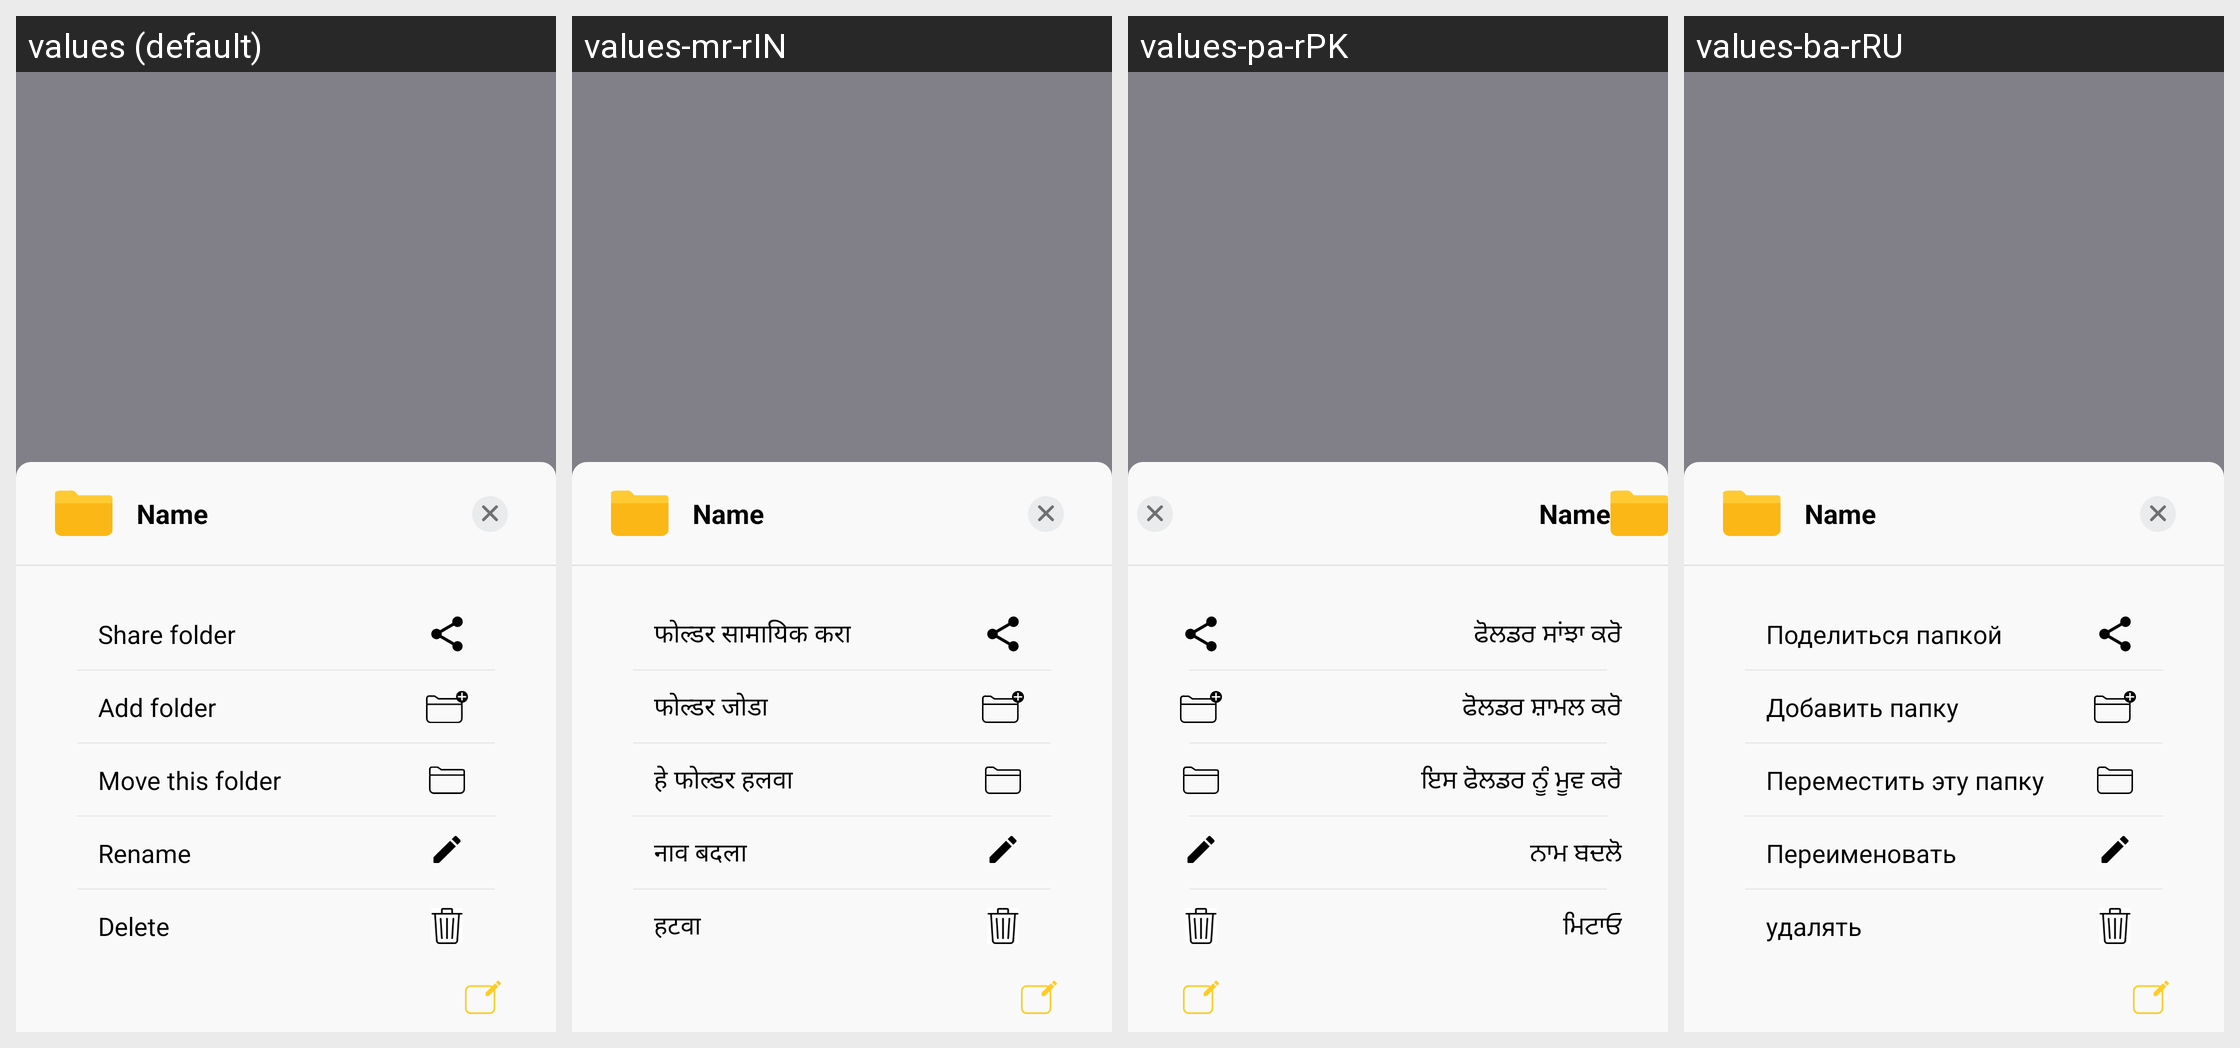

The Android screen above is rendered under several locales of the same app. Produce the string resources it draws, with the default and per-locale values.
Android screen res/layout/layout_dialog_bottom.xml rendered under 4 locales, left to right: values (default), values-mr-rIN, values-pa-rPK, values-ba-rRU. Device: Nexus 5 (rendered at 1080×1920; each locale shown at half size, 540×960, under a caption strip naming it); theme AppTheme.
Other locales in the repository, not shown: values-an-rES, values-in-rID, values-ja-rJP, values-ko-rKR, values-pt-rBR, values-pt-rPT, values-vi-rVN, values-zh-rCN.
Strings drawn on this screen, with the default value and each locale's value (text and hints the layout hard-codes, and strings that could not be matched under every locale, appear in the picture but are not listed):

sharefolder
  values: Share folder
  values-mr-rIN: फोल्डर सामायिक करा
  values-pa-rPK: ਫੋਲਡਰ ਸਾਂਝਾ ਕਰੋ
  values-ba-rRU: Поделиться папкой

addfolder
  values: Add folder
  values-mr-rIN: फोल्डर जोडा
  values-pa-rPK: ਫੋਲਡਰ ਸ਼ਾਮਲ ਕਰੋ
  values-ba-rRU: Добавить папку

movefolder
  values: Move this folder
  values-mr-rIN: हे फोल्डर हलवा
  values-pa-rPK: ਇਸ ਫੋਲਡਰ ਨੂੰ ਮੂਵ ਕਰੋ
  values-ba-rRU: Переместить эту папку

rename
  values: Rename
  values-mr-rIN: नाव बदला
  values-pa-rPK: ਨਾਮ ਬਦਲੋ
  values-ba-rRU: Переименовать

delete
  values: Delete
  values-mr-rIN: हटवा
  values-pa-rPK: ਮਿਟਾਓ
  values-ba-rRU: удалять
